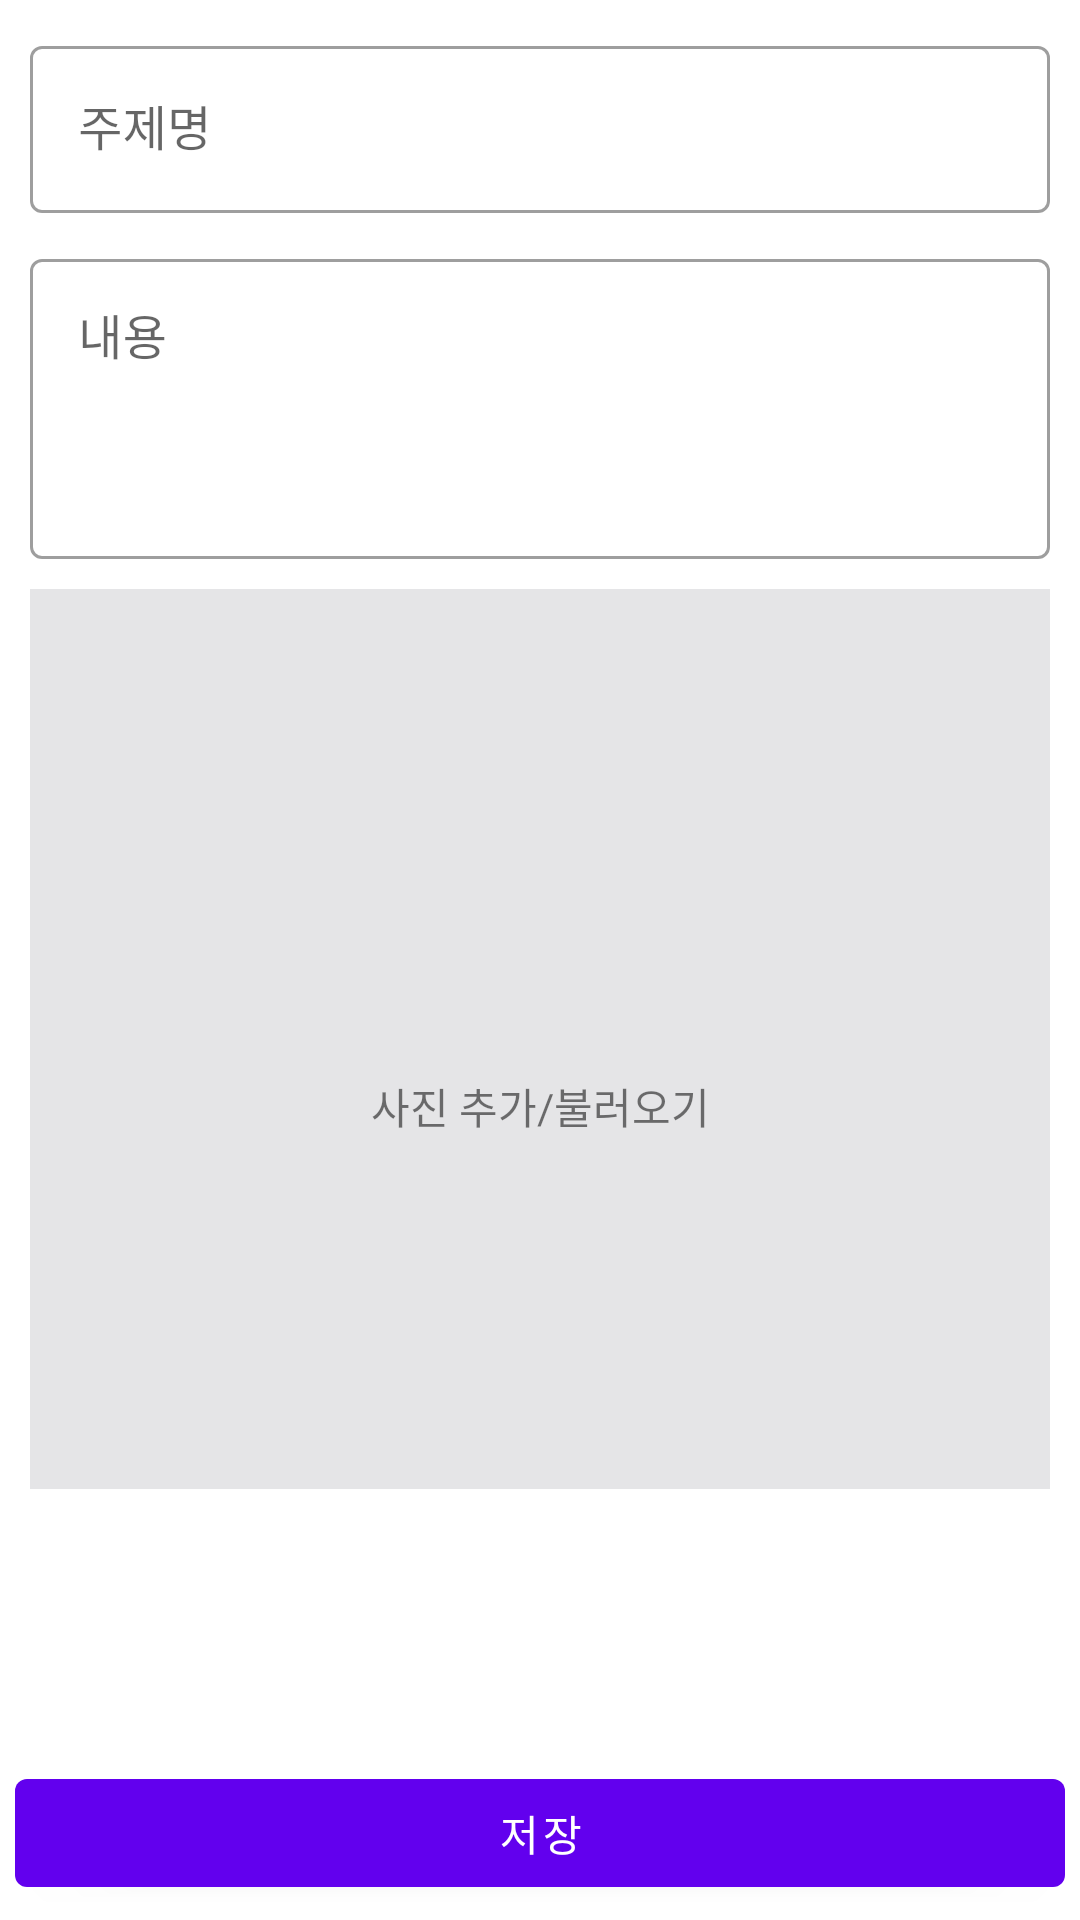

The Android layout XML behind this screen, and the referenced resources:
<!-- AndroidManifest.xml: application theme Theme.SchollInvent -->
<!-- res/layout/step1_fragment.xml -->
<?xml version="1.0" encoding="utf-8"?>
<LinearLayout xmlns:android="http://schemas.android.com/apk/res/android"
    xmlns:app="http://schemas.android.com/apk/res-auto"
    xmlns:tools="http://schemas.android.com/tools"
    android:layout_width="match_parent"
    android:layout_height="match_parent"
    android:orientation="vertical">

    <androidx.core.widget.NestedScrollView
        android:layout_width="match_parent"
        android:layout_height="0dp"
        android:layout_weight="1">

        <LinearLayout
            android:layout_width="match_parent"
            android:layout_height="0dp"
            android:layout_weight="1"
            android:orientation="vertical"
            android:padding="10dp">

            <com.google.android.material.textfield.TextInputLayout
                style="@style/Widget.MaterialComponents.TextInputLayout.OutlinedBox"
                android:layout_width="match_parent"
                android:layout_height="wrap_content"
                android:hint="주제명">

                <com.google.android.material.textfield.TextInputEditText
                    android:id="@+id/et_title"
                    android:layout_width="match_parent"
                    android:layout_height="wrap_content"
                    android:textColor="@color/brand_black" />
            </com.google.android.material.textfield.TextInputLayout>

            <com.google.android.material.textfield.TextInputLayout
                style="@style/Widget.MaterialComponents.TextInputLayout.OutlinedBox"
                android:layout_width="match_parent"
                android:layout_height="wrap_content"
                android:layout_marginTop="10dp"
                android:hint="내용">

                <com.google.android.material.textfield.TextInputEditText
                    android:id="@+id/et_content"
                    android:layout_width="match_parent"
                    android:layout_height="wrap_content"
                    android:gravity="top"
                    android:minHeight="100dp"
                    android:textColor="@color/brand_black" />
            </com.google.android.material.textfield.TextInputLayout>

            <LinearLayout
                android:layout_width="match_parent"
                android:layout_height="300dp"
                android:layout_marginTop="10dp"
                android:background="@color/grey100"
                android:foreground="?attr/selectableItemBackground"
                android:gravity="center"
                android:orientation="vertical">

                <androidx.appcompat.widget.AppCompatImageView
                    android:layout_width="40dp"
                    android:layout_height="40dp"
                    app:srcCompat="@drawable/add_to_photos_24px"
                    app:tint="@color/grey500" />

                <TextView
                    android:layout_width="match_parent"
                    android:layout_height="wrap_content"
                    android:layout_marginTop="5dp"
                    android:gravity="center"
                    android:text="사진 추가/불러오기"
                    app:tint="@color/grey500" />
            </LinearLayout>
        </LinearLayout>
    </androidx.core.widget.NestedScrollView>

    <com.google.android.material.button.MaterialButton
        android:id="@+id/bt_submit"
        android:layout_width="match_parent"
        android:layout_height="wrap_content"
        android:layout_margin="5dp"
        android:text="저장" />
</LinearLayout>
<!-- resources referenced by this layout -->
<resources>
  <color name="brand_black">#000000</color>
  <color name="grey100">#e5e5e7</color>
  <color name="grey500">#66666b</color>
  <style name="Theme.SchollInvent" parent="Theme.MaterialComponents.DayNight.NoActionBar">
          
          <item name="colorPrimary">@color/purple_500</item>
          <item name="colorPrimaryVariant">@color/purple_700</item>
          <item name="colorOnPrimary">@color/white</item>
          
          <item name="colorSecondary">@color/teal_200</item>
          <item name="colorSecondaryVariant">@color/teal_700</item>
          <item name="colorOnSecondary">@color/black</item>
          
          <item name="android:statusBarColor" tools:targetApi="l">?attr/colorPrimaryVariant</item>
          
      </style>
  <color name="purple_500">#FF6200EE</color>
  <color name="purple_700">#FF3700B3</color>
  <color name="white">#FFFFFFFF</color>
  <color name="teal_200">#FF03DAC5</color>
  <color name="teal_700">#FF018786</color>
  <color name="black">#FF000000</color>
</resources>
